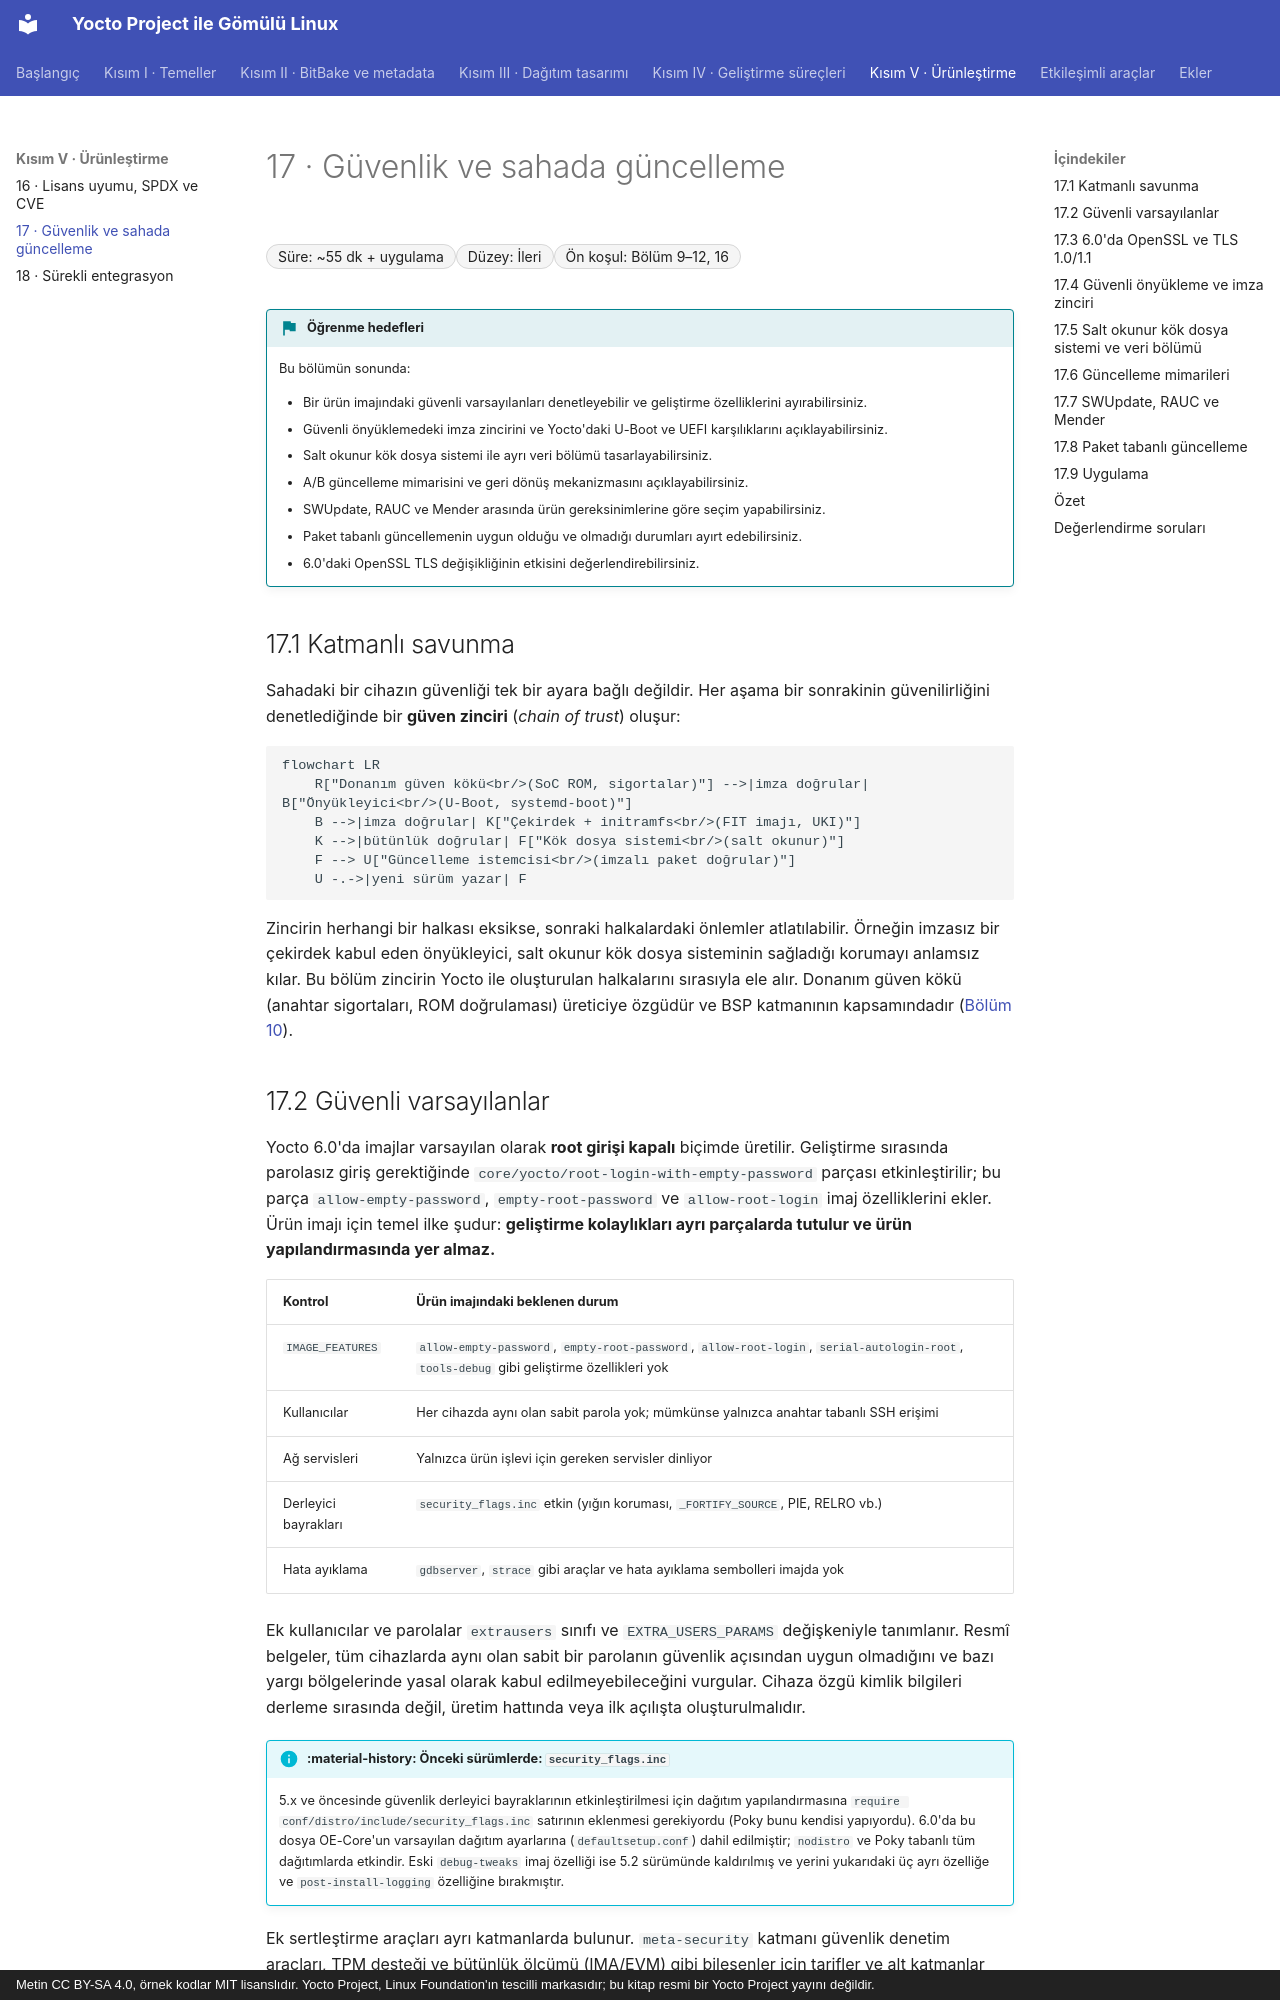

repository: mfguney/yocto-gomulu-linux · page: bolumler/17-guvenlik-guncelleme.html · generator: mkdocs · copyright: Metin CC BY-SA 4.0, örnek kodlar MIT lisanslıdır. Yocto Project, Linux Foundation'ın tescilli markasıdır; bu kitap resmi bir Yocto Project yayını değildir.

# 17 · Güvenlik ve sahada güncelleme

<div class="kunye" markdown>
<span>Süre: ~55 dk + uygulama</span><span>Düzey: İleri</span><span>Ön koşul: Bölüm 9–12, 16</span>
</div>

!!! hedef "Öğrenme hedefleri"
    Bu bölümün sonunda:

    - Bir ürün imajındaki güvenli varsayılanları denetleyebilir ve geliştirme özelliklerini ayırabilirsiniz.
    - Güvenli önyüklemedeki imza zincirini ve Yocto'daki U-Boot ve UEFI karşılıklarını açıklayabilirsiniz.
    - Salt okunur kök dosya sistemi ile ayrı veri bölümü tasarlayabilirsiniz.
    - A/B güncelleme mimarisini ve geri dönüş mekanizmasını açıklayabilirsiniz.
    - SWUpdate, RAUC ve Mender arasında ürün gereksinimlerine göre seçim yapabilirsiniz.
    - Paket tabanlı güncellemenin uygun olduğu ve olmadığı durumları ayırt edebilirsiniz.
    - 6.0'daki OpenSSL TLS değişikliğinin etkisini değerlendirebilirsiniz.

## 17.1 Katmanlı savunma

Sahadaki bir cihazın güvenliği tek bir ayara bağlı değildir. Her aşama bir sonrakinin güvenilirliğini
denetlediğinde bir **güven zinciri** (*chain of trust*) oluşur:

```mermaid
flowchart LR
    R["Donanım güven kökü<br/>(SoC ROM, sigortalar)"] -->|imza doğrular| B["Önyükleyici<br/>(U-Boot, systemd-boot)"]
    B -->|imza doğrular| K["Çekirdek + initramfs<br/>(FIT imajı, UKI)"]
    K -->|bütünlük doğrular| F["Kök dosya sistemi<br/>(salt okunur)"]
    F --> U["Güncelleme istemcisi<br/>(imzalı paket doğrular)"]
    U -.->|yeni sürüm yazar| F
```

Zincirin herhangi bir halkası eksikse, sonraki halkalardaki önlemler atlatılabilir. Örneğin imzasız bir
çekirdek kabul eden önyükleyici, salt okunur kök dosya sisteminin sağladığı korumayı anlamsız kılar.
Bu bölüm zincirin Yocto ile oluşturulan halkalarını sırasıyla ele alır. Donanım güven kökü (anahtar
sigortaları, ROM doğrulaması) üreticiye özgüdür ve BSP katmanının kapsamındadır ([Bölüm 10](10-makine-bsp.md)).
